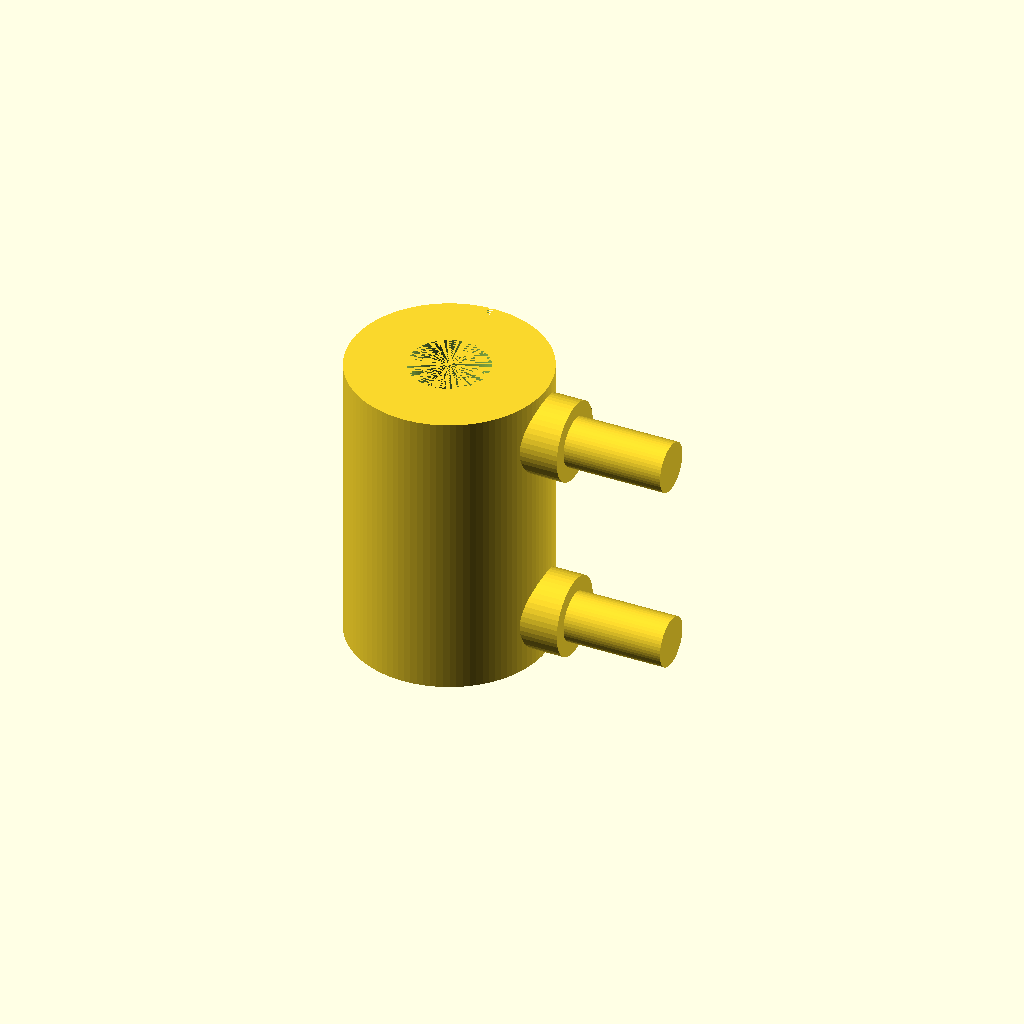
Cell 1: rendered with the file's own defaults.
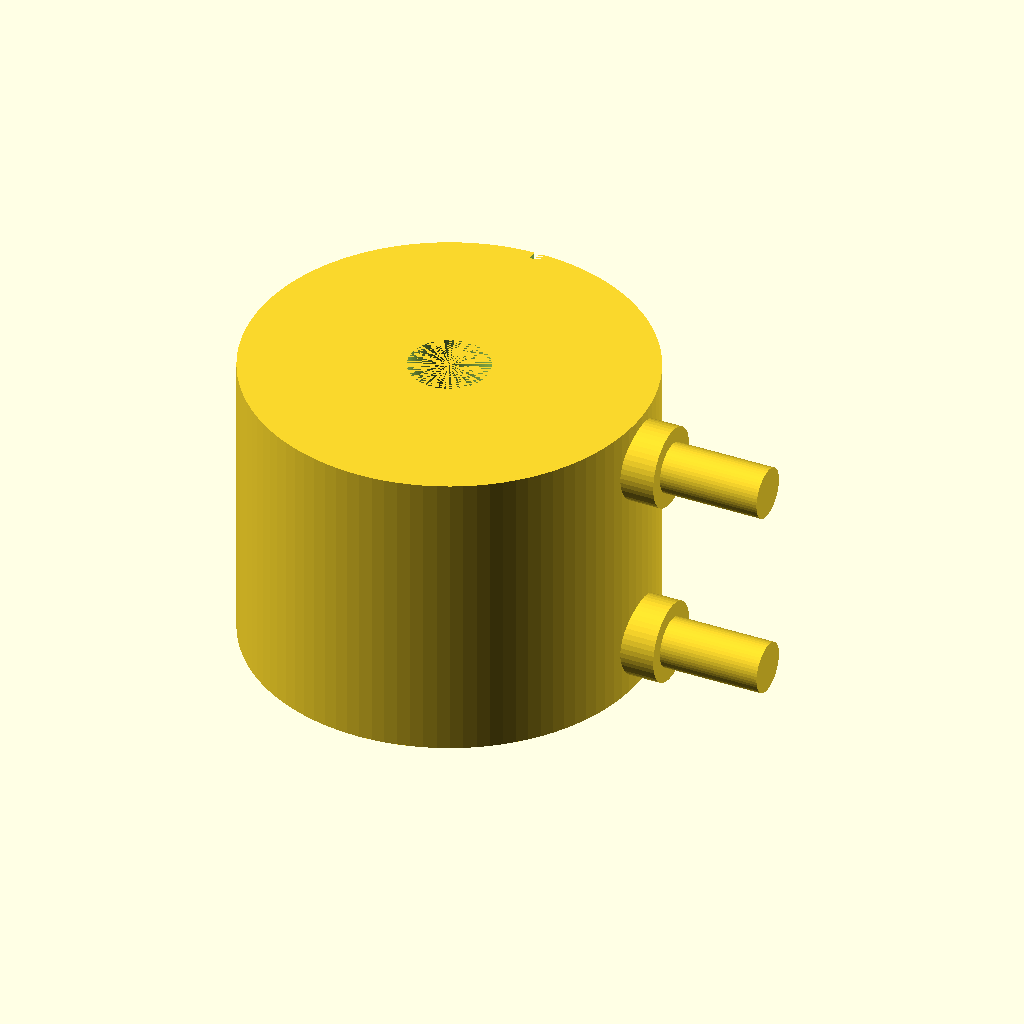
Cell 2: coupling_diameter = 40 (everything else at default).
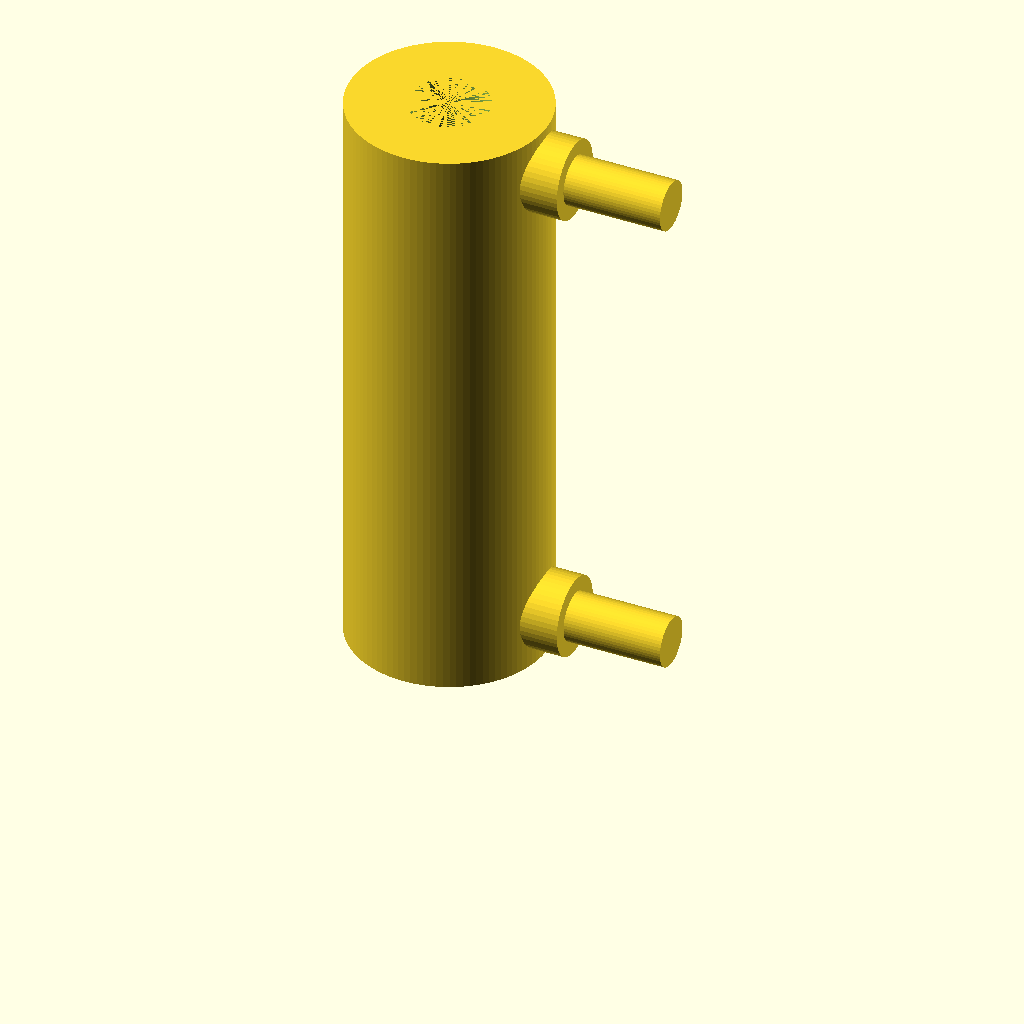
Cell 3: coupling_length = 60 (everything else at default).
One fixed orthographic camera (rotation 55°, 0°, 25°; colour scheme Cornfield) for every cell.
The OpenSCAD source (TracePart/objfile_3/output_0/objfile_3.scad):

// Parameters
coupling_diameter = 20;
coupling_length = 30;
bore_diameter = 8;
bore_depth = 15;
slit_width = 1;
slit_depth = 10;
screw_diameter = 5;
screw_head_diameter = 8;
screw_head_depth = 4;
hex_radius = 2.5;

// Main assembly
module flexible_coupling() {
    difference() {
        // Main cylindrical body
        cylinder(h = coupling_length, d = coupling_diameter, $fn=100);

        // Axial bores on both ends
        translate([0, 0, 0])
            cylinder(h = bore_depth, d = bore_diameter, $fn=100);
        translate([0, 0, coupling_length - bore_depth])
            cylinder(h = bore_depth, d = bore_diameter, $fn=100);

        // Slits on both ends
        translate([-slit_width/2, coupling_diameter/2 - 1, 0])
            cube([slit_width, 2, slit_depth]);
        translate([-slit_width/2, coupling_diameter/2 - 1, coupling_length - slit_depth])
            cube([slit_width, 2, slit_depth]);

        // Recessed hex holes for screws
        for (z = [5, coupling_length - 5]) {
            translate([coupling_diameter/2 - 1, 0, z])
                rotate([0, 90, 0])
                    hex_hole();
        }
    }

    // Screws
    for (z = [5, coupling_length - 5]) {
        translate([coupling_diameter/2 - 1, 0, z])
            rotate([0, 90, 0])
                screw();
    }
}

// Hexagonal hole for screw head
module hex_hole() {
    cylinder(h = screw_head_depth, r = hex_radius, $fn=6);
    translate([0, 0, screw_head_depth])
        cylinder(h = 10, d = screw_diameter, $fn=50);
}

// Screw model (simplified)
module screw() {
    union() {
        // Head
        cylinder(h = screw_head_depth, r = screw_head_diameter/2, $fn=50);
        // Shaft
        translate([0, 0, screw_head_depth])
            cylinder(h = 10, d = screw_diameter, $fn=50);
    }
}

// Render the model
flexible_coupling();
Parameter table extracted from the source (name, type, default, range or options):
coupling_diameter: number, default 20
coupling_length: number, default 30
bore_diameter: number, default 8
bore_depth: number, default 15
slit_width: number, default 1
slit_depth: number, default 10
screw_diameter: number, default 5
screw_head_diameter: number, default 8
screw_head_depth: number, default 4
hex_radius: number, default 2.5
